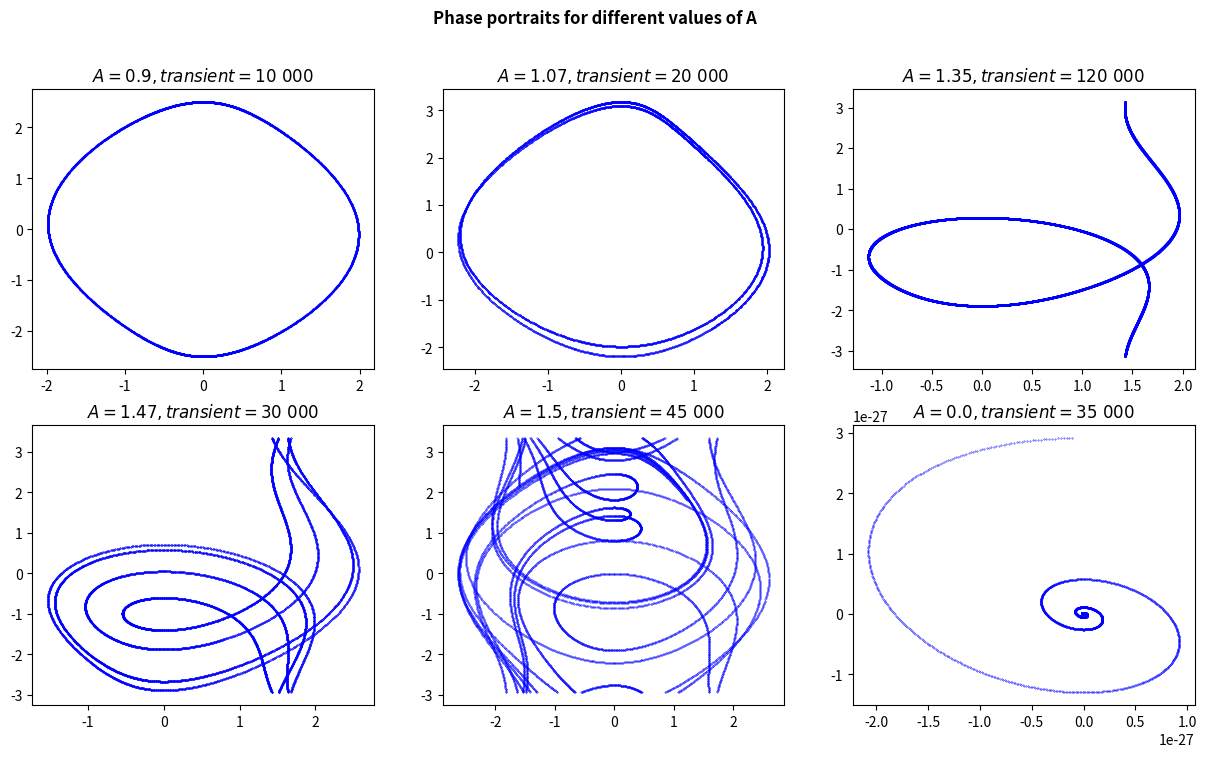

Recreate this plot in Python.
import numpy as np
import matplotlib.pyplot as plt

k = 0.5
A = 0.9
phi = 0.66667
iteration_number = 0
a = 0

def f(theta, omega, t, linear=False):
    if not linear:
        return -np.sin(theta) - k*omega + A*np.cos(phi*t)
    else:
        return -theta - k*omega + A*np.cos(phi*t)

def step(theta, omega, t, dt, alg_type):
    if alg_type == "linear trap":
        k1a = dt * omega
        k1b = dt * f(theta, omega, t, linear=True)
        k2a = dt * (omega + k1b)
        k2b = dt * f(theta + k1a, omega + k1b, t + dt, linear=True)
        theta += (k1a + k2a) / 2
        omega += (k1b + k2b ) / 2
    
    elif alg_type == "non-linear trap":
        k1a = dt * omega
        k1b = dt * f(theta, omega, t, linear=False)
        k2a = dt * (omega + k1b)
        k2b = dt * f(theta + k1a, omega + k1b, t + dt, linear=False)
        theta += (k1a + k2a) / 2
        omega += (k1b + k2b ) / 2
        
    elif alg_type == "runge-kutta":
        k1a = dt * omega
        k1b = dt * f(theta, omega, t)
        k2a = dt * (omega + k1b/2)
        k2b = dt * f(theta + k1a/2, omega + k1b/2, t + dt/2)
        k3a = dt * (omega + k2b/2)
        k3b = dt * f(theta + k2a/2, omega + k2b/2, t + dt/2)
        k4a = dt * (omega + k3b)
        k4b = dt * f(theta + k3a, omega + k3b, t + dt)
        theta = theta + (k1a + 2*k2a + 2*k3a + k4a) / 6
        omega = omega + (k1b + 2*k2b + 2*k3b + k4b) / 6
    
    else:
        return "no"

    t = t + dt
    if theta > np.pi+a:
        theta -= 2 * (np.pi)
    if theta < -np.pi+a:
        theta += 2* (np.pi)
    return theta, omega, t

dt = 0.01
nsteps = 0
xmax = 50

k = 0.5
phi = 0.66667

F, plts = plt.subplots(nrows=2, ncols=3,figsize=(15,8))
thetas, omegas = [],[]

F.suptitle("Phase portraits for different values of A",
           fontweight='bold')

def phase_portrait(A1, nsteps, transient, a1):
    global A
    A = A1
    global a
    a = a1
    theta, omega, t = 3.0, 0.0, 0.0

    for i in range(nsteps):
        theta, omega, t = step(theta,omega,t,dt,"runge-kutta")
        if i>transient:
            thetas.append(theta)
            omegas.append(omega)


phase_portrait(0.9, 10000, 5000, 0)
plts[0][0].set(title=r"$A=0.9, transient=10\ 000$")
plts[0][0].plot(omegas, thetas, 'bo', markersize=0.3)
thetas, omegas = [],[]

phase_portrait(1.07, 20000, 15000, 0.1)
plts[0][1].set(title=r"$A=1.07, transient=20\ 000$")
plts[0][1].plot(omegas, thetas, 'bo', markersize=0.3)
thetas, omegas = [],[]

phase_portrait(1.35, 150000, 120000, 0)
plts[0][2].set(title=r"$A=1.35, transient=120\ 000$")
plts[0][2].plot(omegas, thetas, 'bo', markersize=0.3)
thetas, omegas = [],[]

phase_portrait(1.47, 30000,20000, 0.2)
plts[1][0].set(title=r"$A=1.47, transient=30\ 000$")
plts[1][0].plot(omegas, thetas, 'bo', markersize=0.3)
thetas, omegas = [],[]

phase_portrait(1.5, 45000, 35000, 0.2)
plts[1][1].set(title=r"$A=1.5, transient=45\ 000$")
plts[1][1].plot(omegas, thetas, 'bo', markersize=0.3)
thetas, omegas = [],[]

phase_portrait(0, 35000, 25000, 0.4)
plts[1][2].set(title=r"$A=0.0, transient=35\ 000$")
plts[1][2].plot(omegas, thetas, 'bo', markersize=0.3)
thetas, omegas = [],[]


plt.show()